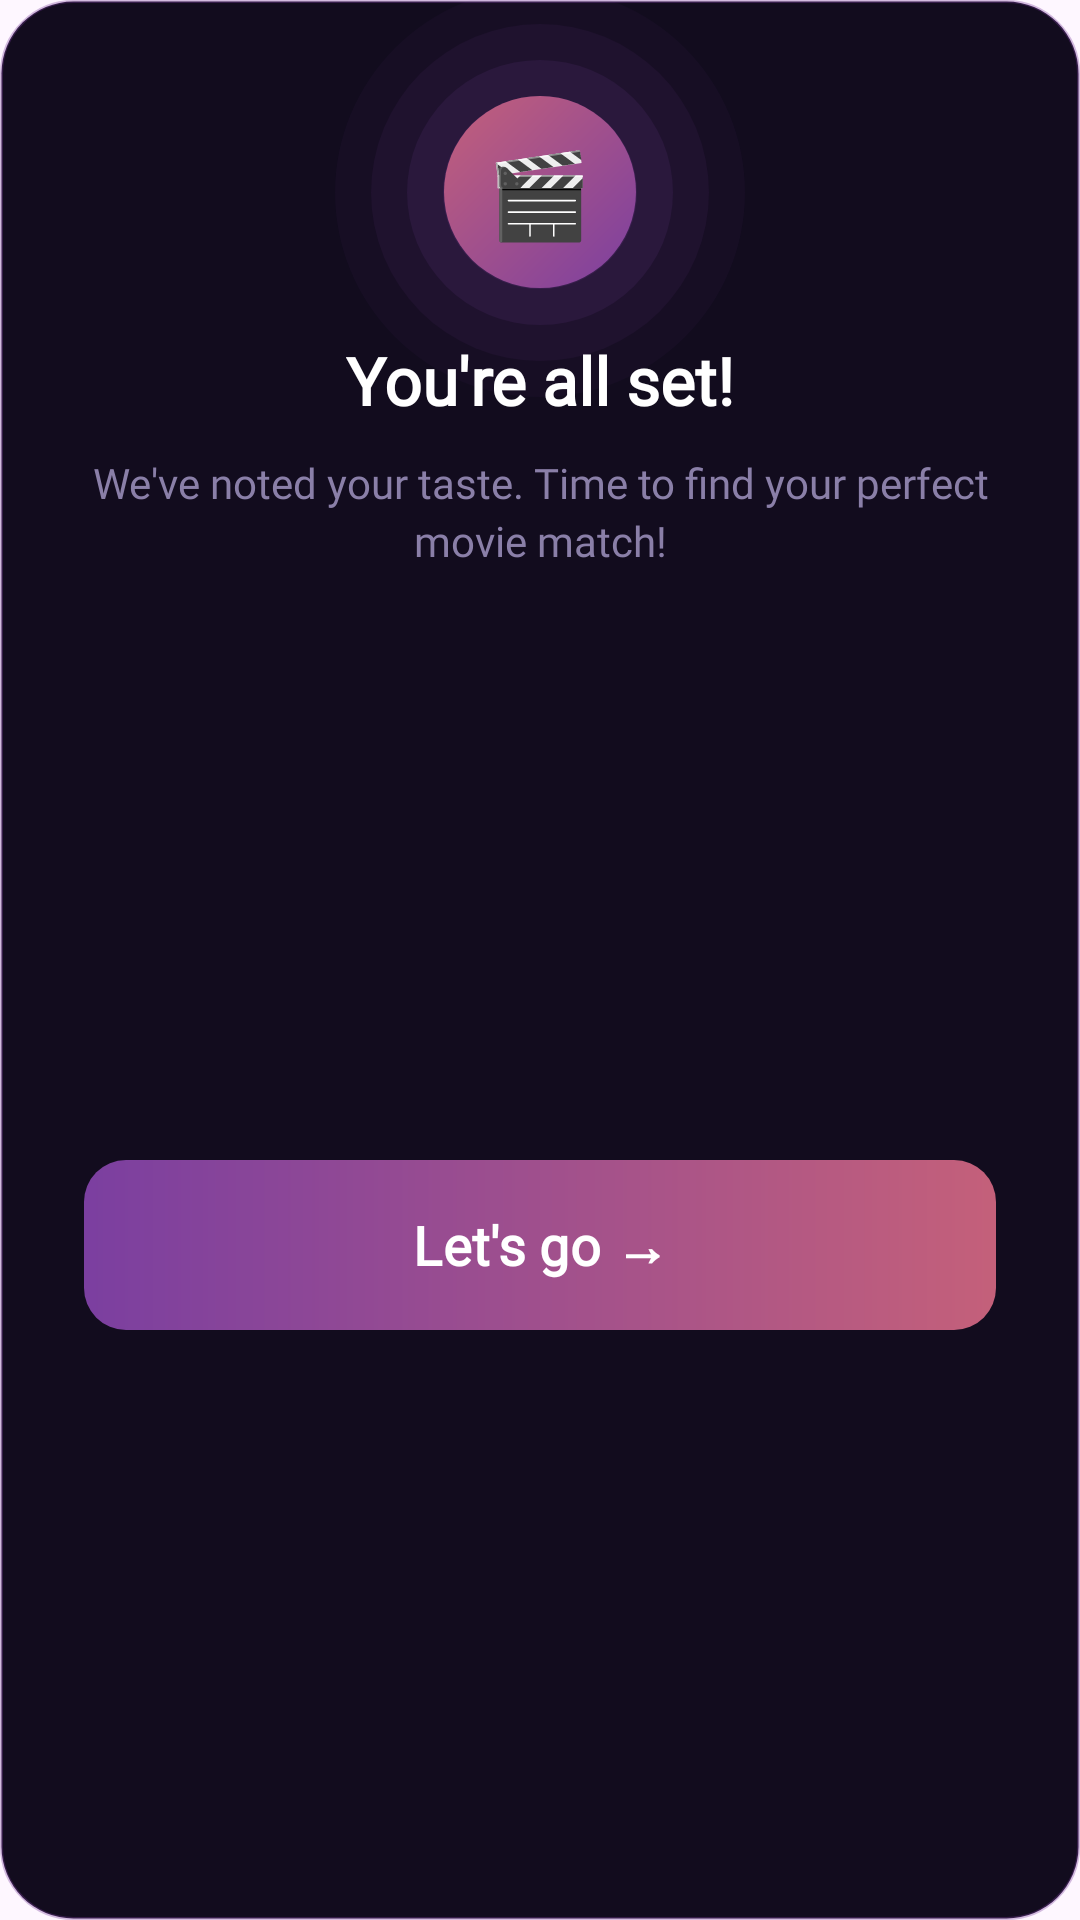

The Android layout XML behind this screen, and the referenced resources:
<!-- AndroidManifest.xml: application theme Theme.MovieDates -->
<!-- res/layout/dialog_thank_you.xml -->
<?xml version="1.0" encoding="utf-8"?>
<androidx.constraintlayout.widget.ConstraintLayout
    xmlns:android="http://schemas.android.com/apk/res/android"
    xmlns:app="http://schemas.android.com/apk/res-auto"
    xmlns:tools="http://schemas.android.com/tools"
    android:layout_width="match_parent"
    android:layout_height="wrap_content"
    android:background="@drawable/dialog_bg"
    android:paddingStart="28dp"
    android:paddingEnd="28dp"
    android:paddingTop="32dp"
    android:paddingBottom="28dp"
    android:clipToPadding="false">

    <View
        android:id="@+id/dialogGlow"
        android:layout_width="0dp"
        android:layout_height="0dp"
        app:layout_constraintDimensionRatio="1:1"
        app:layout_constraintWidth_percent="0.45"
        android:background="@drawable/dialog_glow"
        app:layout_constraintTop_toTopOf="@id/dialogIconWrapper"
        app:layout_constraintBottom_toBottomOf="@id/dialogIconWrapper"
        app:layout_constraintStart_toStartOf="@id/dialogIconWrapper"
        app:layout_constraintEnd_toEndOf="@id/dialogIconWrapper" />

    <FrameLayout
        android:id="@+id/dialogIconWrapper"
        android:layout_width="64dp"
        android:layout_height="64dp"
        android:background="@drawable/dialog_icon_bg"
        app:layout_constraintTop_toTopOf="parent"
        app:layout_constraintStart_toStartOf="parent"
        app:layout_constraintEnd_toEndOf="parent">

        <TextView
            android:layout_width="wrap_content"
            android:layout_height="wrap_content"
            android:text="🎬"
            android:textSize="28sp"
            android:gravity="center"
            android:layout_gravity="center"
            tools:ignore="HardcodedText" />

    </FrameLayout>

    
    <TextView
        android:id="@+id/dialogTitle"
        android:layout_width="wrap_content"
        android:layout_height="wrap_content"
        android:layout_marginTop="16dp"
        android:text="@string/you_re_all_set"
        android:textColor="#FFFFFF"
        android:textSize="22sp"
        android:textStyle="bold"
        android:fontFamily="@font/roboto"
        android:gravity="center"
        app:layout_constraintTop_toBottomOf="@id/dialogIconWrapper"
        app:layout_constraintStart_toStartOf="parent"
        app:layout_constraintEnd_toEndOf="parent" />

    
    <TextView
        android:id="@+id/dialogSubtitle"
        android:layout_width="0dp"
        android:layout_height="wrap_content"
        android:layout_marginTop="10dp"
        android:text="@string/we_ve_noted"
        android:textColor="#8A7FA8"
        android:textSize="14sp"
        android:fontFamily="@font/roboto"
        android:gravity="center"
        android:lineSpacingExtra="3dp"
        app:layout_constraintTop_toBottomOf="@id/dialogTitle"
        app:layout_constraintStart_toStartOf="parent"
        app:layout_constraintEnd_toEndOf="parent" />

    
    <com.google.android.material.button.MaterialButton
        android:id="@+id/dialogButton"
        android:layout_width="0dp"
        android:layout_height="wrap_content"
        android:paddingTop="16dp"
        android:paddingBottom="16dp"
        android:layout_marginTop="28dp"
        android:background="@drawable/dialog_button_bg"
        android:text="@string/let_s_go"
        android:textColor="#FFFFFF"
        android:textSize="18sp"
        android:textStyle="bold"
        android:fontFamily="@font/roboto"
        android:textAllCaps="false"
        android:insetTop="0dp"
        android:insetBottom="0dp"
        android:minHeight="0dp"
        android:stateListAnimator="@null"
        app:backgroundTint="@null"
        app:cornerRadius="14dp"
        app:layout_constraintTop_toBottomOf="@id/dialogSubtitle"
        app:layout_constraintStart_toStartOf="parent"
        app:layout_constraintEnd_toEndOf="parent"
        app:layout_constraintBottom_toBottomOf="parent" />

</androidx.constraintlayout.widget.ConstraintLayout>
<!-- resources referenced by this layout -->
<resources>
  <!-- drawable dialog_bg (drawable) -->
  <?xml version="1.0" encoding="utf-8"?>
  <shape xmlns:android="http://schemas.android.com/apk/res/android"
      android:shape="rectangle">
      <solid android:color="#120C1E" />
      <stroke
          android:width="1dp"
          android:color="#557B3FA0" />
      <corners android:radius="24dp" />
  </shape>
  <!-- drawable dialog_button_bg (drawable) -->
  <?xml version="1.0" encoding="utf-8"?>
  <shape xmlns:android="http://schemas.android.com/apk/res/android"
      android:shape="rectangle">
      <gradient
          android:type="linear"
          android:angle="0"
          android:startColor="#7B3FA0"
          android:endColor="#C4607A" />
      <corners android:radius="14dp" />
  </shape>
  <!-- drawable dialog_glow (drawable) -->
  <?xml version="1.0" encoding="utf-8"?>
  <layer-list xmlns:android="http://schemas.android.com/apk/res/android">
      
      <item>
          <shape android:shape="oval">
              <solid android:color="#0D7B3FA0" />
          </shape>
      </item>
      <item
          android:left="12dp"
          android:top="12dp"
          android:right="12dp"
          android:bottom="12dp">
          <shape android:shape="oval">
              <solid android:color="#157B3FA0" />
          </shape>
      </item>
      <item
          android:left="24dp"
          android:top="24dp"
          android:right="24dp"
          android:bottom="24dp">
          <shape android:shape="oval">
              <solid android:color="#207B3FA0" />
          </shape>
      </item>
      <item
          android:left="36dp"
          android:top="36dp"
          android:right="36dp"
          android:bottom="36dp">
          <shape android:shape="oval">
              <solid android:color="#2B7B3FA0" />
          </shape>
      </item>
  </layer-list>
  <!-- drawable dialog_icon_bg (drawable) -->
  <?xml version="1.0" encoding="utf-8"?>
  <shape xmlns:android="http://schemas.android.com/apk/res/android"
      android:shape="oval">
      <gradient
          android:type="linear"
          android:angle="135"
          android:startColor="#7B3FA0"
          android:endColor="#C4607A" />
  </shape>
  <string name="let_s_go">Let\'s go →</string>
  <string name="we_ve_noted">We\'ve noted your taste. Time to find your perfect movie match!</string>
  <string name="you_re_all_set">You\'re all set!</string>
  <style name="Theme.MovieDates" parent="Theme.Material3.DayNight.NoActionBar" />
</resources>
